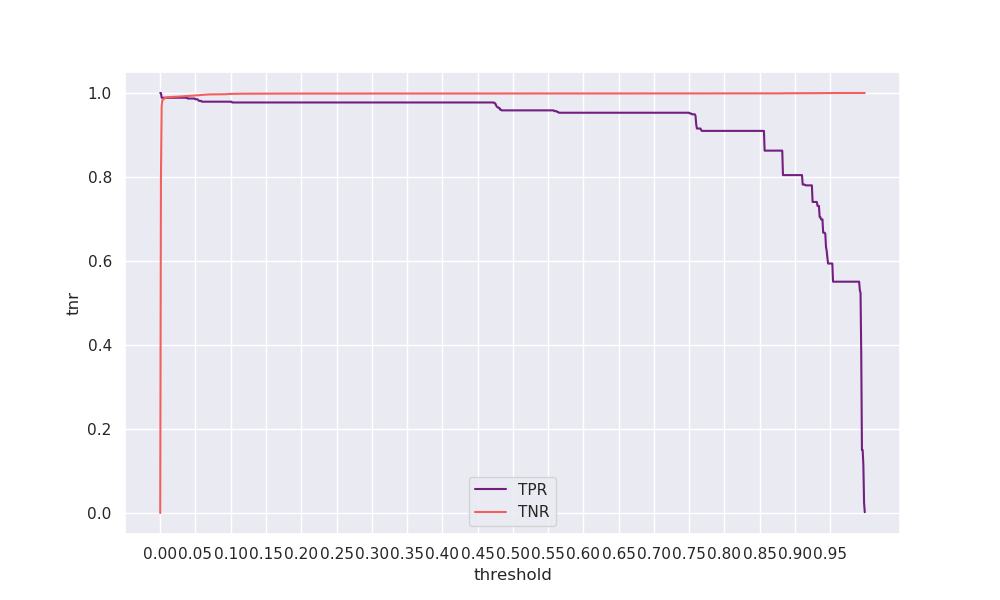

The table this chart was drawn from, first rows:
threshold, tpr, tnr, geometric_mean, arithmetic_mean
0.0, 1.0, 0.0, 0.0, 0.5
0.001, 1.0, 0.7926, 0.8903, 0.8963
0.002, 0.9887, 0.9685, 0.9786, 0.9786
0.003, 0.9887, 0.9825, 0.9856, 0.9856
0.004, 0.9887, 0.9841, 0.9864, 0.9864
0.005, 0.9887, 0.9854, 0.9871, 0.9871
0.006, 0.9887, 0.9872, 0.9879, 0.9879
0.007, 0.9887, 0.9882, 0.9885, 0.9885
0.008, 0.9887, 0.9892, 0.989, 0.989
0.009, 0.9887, 0.9896, 0.9891, 0.9891
0.01, 0.9887, 0.9898, 0.9893, 0.9893
0.011, 0.9887, 0.9899, 0.9893, 0.9893
0.012, 0.9887, 0.9902, 0.9894, 0.9894
0.013, 0.9887, 0.9904, 0.9896, 0.9896
0.014, 0.9887, 0.9905, 0.9896, 0.9896
0.015, 0.9887, 0.9905, 0.9896, 0.9896
0.016, 0.9887, 0.9906, 0.9897, 0.9897
0.017, 0.9887, 0.9907, 0.9897, 0.9897
0.018, 0.9887, 0.9907, 0.9897, 0.9897
0.019, 0.9887, 0.9908, 0.9898, 0.9898
0.02, 0.9887, 0.9909, 0.9898, 0.9898
0.021, 0.9887, 0.991, 0.9899, 0.9899
0.022, 0.9887, 0.991, 0.9899, 0.9899
0.023, 0.9887, 0.9911, 0.9899, 0.9899
0.024, 0.9887, 0.9912, 0.99, 0.99
0.025, 0.9887, 0.9913, 0.99, 0.99
0.026, 0.9887, 0.9914, 0.9901, 0.9901
0.027, 0.9887, 0.9915, 0.9901, 0.9901
0.028, 0.9887, 0.9916, 0.9901, 0.9901
0.029, 0.9887, 0.9917, 0.9902, 0.9902
0.03, 0.9887, 0.9917, 0.9902, 0.9902
0.031, 0.9887, 0.9918, 0.9903, 0.9903
0.032, 0.9887, 0.9919, 0.9903, 0.9903
0.033, 0.9887, 0.992, 0.9904, 0.9904
0.034, 0.9887, 0.9921, 0.9904, 0.9904
0.035, 0.9887, 0.9922, 0.9905, 0.9905
0.036, 0.9887, 0.9923, 0.9905, 0.9905
0.037, 0.9887, 0.9926, 0.9906, 0.9906
0.038, 0.9887, 0.9926, 0.9907, 0.9907
0.039, 0.9868, 0.9927, 0.9898, 0.9898
0.04, 0.9868, 0.9928, 0.9898, 0.9898
0.041, 0.9868, 0.9929, 0.9899, 0.9899
0.042, 0.9868, 0.993, 0.9899, 0.9899
0.043, 0.9868, 0.9933, 0.99, 0.99
0.044, 0.9868, 0.9934, 0.9901, 0.9901
0.045, 0.9868, 0.9935, 0.9902, 0.9902
0.046, 0.9868, 0.9936, 0.9902, 0.9902
0.047, 0.9868, 0.9937, 0.9903, 0.9903
0.048, 0.9868, 0.9939, 0.9903, 0.9904
0.049, 0.9868, 0.994, 0.9904, 0.9904
0.05, 0.985, 0.9941, 0.9895, 0.9895
0.051, 0.985, 0.9942, 0.9896, 0.9896
0.052, 0.985, 0.9943, 0.9896, 0.9896
0.053, 0.985, 0.9945, 0.9897, 0.9897
0.054, 0.9831, 0.9946, 0.9888, 0.9889
0.055, 0.9812, 0.9948, 0.988, 0.988
0.056, 0.9812, 0.995, 0.9881, 0.9881
0.057, 0.9812, 0.9952, 0.9882, 0.9882
0.058, 0.9812, 0.9953, 0.9882, 0.9883
0.059, 0.9793, 0.9955, 0.9874, 0.9874
... 940 more rows
